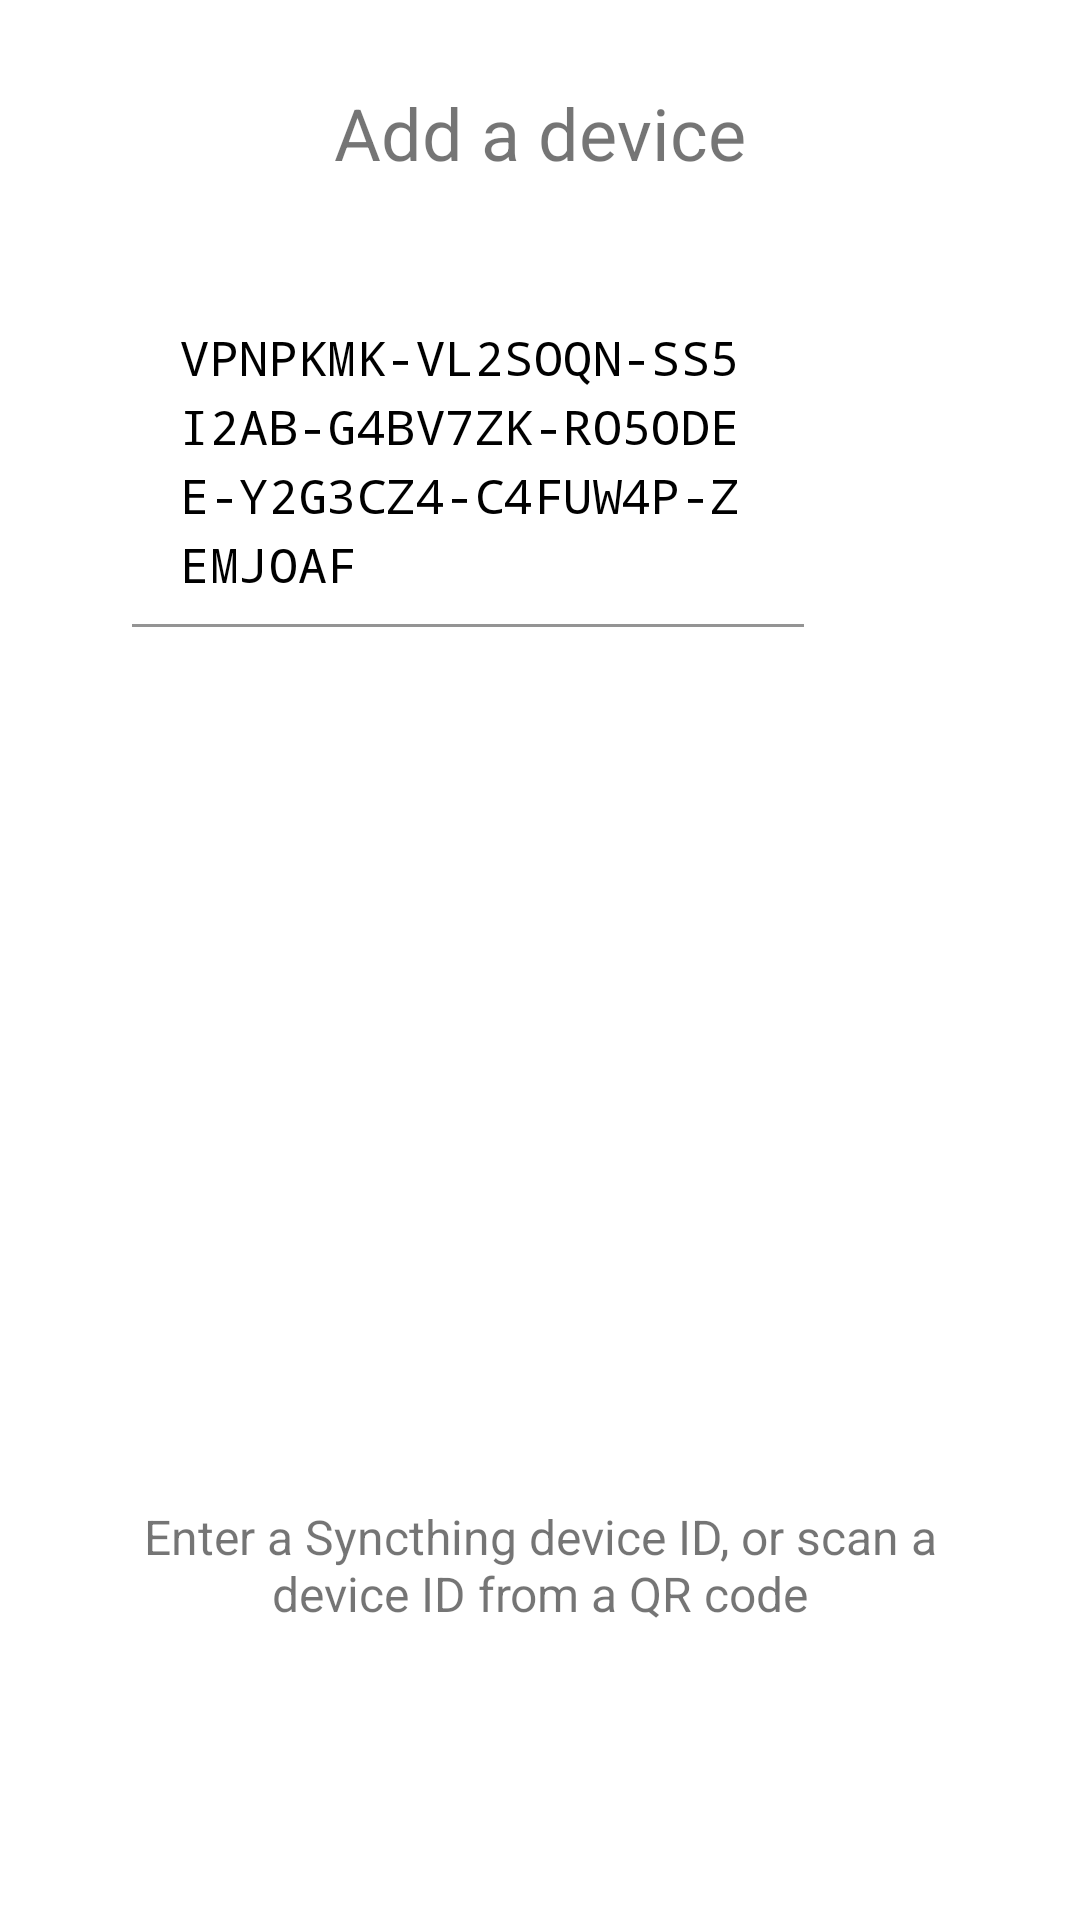

The Android layout XML behind this screen, and the referenced resources:
<!-- AndroidManifest.xml: application theme Theme.Syncthing -->
<!-- res/layout/fragment_intro_two.xml -->
<?xml version="1.0" encoding="utf-8"?>
<LinearLayout xmlns:android="http://schemas.android.com/apk/res/android"
    android:orientation="vertical"
    android:layout_width="match_parent"
    android:layout_height="match_parent"
    android:padding="28dp"
    android:gravity="center_horizontal">

    <TextView
        android:id="@+id/title"
        android:layout_width="wrap_content"
        android:layout_height="wrap_content"
        android:layout_marginBottom="24dp"
        android:textSize="24sp"
        android:text="@string/intro_page_two_title"/>

    <ScrollView
        android:layout_weight="1"
        android:layout_gravity="center"
        android:id="@+id/scroll"
        android:layout_width="match_parent"
        android:layout_height="0dp">
            <LinearLayout
                android:orientation="vertical"
                android:layout_width="match_parent"
                android:layout_height="wrap_content">

                <include
                    android:layout_width="match_parent"
                    android:layout_height="wrap_content"
                    android:layout_gravity="center"
                    android:id="@+id/enter_device_id"
                    layout="@layout/view_enter_device_id" />

                <LinearLayout
                    android:id="@+id/found_devices"
                    android:orientation="vertical"
                    android:layout_width="match_parent"
                    android:layout_height="wrap_content">

                    

                </LinearLayout>

            </LinearLayout>
        </ScrollView>

    <TextView
        android:id="@+id/description"
        android:layout_width="wrap_content"
        android:layout_height="wrap_content"
        android:layout_marginTop="24dp"
        android:layout_marginBottom="@dimen/appIntroBottomBarHeight"
        android:textSize="16sp"
        android:textAlignment="center"
        android:text="@string/intro_page_two_description" />

</LinearLayout>
<!-- res/layout/view_enter_device_id.xml (included above) -->
<?xml version="1.0" encoding="utf-8"?>
<LinearLayout xmlns:android="http://schemas.android.com/apk/res/android"
    xmlns:tools="http://schemas.android.com/tools"
    xmlns:app="http://schemas.android.com/apk/res-auto"
    android:orientation="horizontal"
    android:layout_width="match_parent"
    android:layout_height="wrap_content"
    android:paddingStart="16dp"
    android:paddingEnd="16dp">

    <com.google.android.material.textfield.TextInputLayout
        android:id="@+id/device_id_holder"
        android:layout_width="0dp"
        android:layout_height="wrap_content"
        android:layout_weight="1"
        app:errorEnabled="true">

        <com.google.android.material.textfield.TextInputEditText
            android:id="@+id/device_id"
            android:layout_width="match_parent"
            android:layout_height="wrap_content"
            android:minLines="3"
            android:inputType="textNoSuggestions|textMultiLine|textCapCharacters"
            android:background="@android:color/transparent"
            android:fontFamily="monospace"
            android:lineSpacingExtra="4dp"
            android:breakStrategy="simple"
            android:hyphenationFrequency="normal"
            tools:text="VPNPKMK-VL2SOQN-SS5I2AB-G4BV7ZK-RO5ODEE-Y2G3CZ4-C4FUW4P-ZEMJOAF"/>

    </com.google.android.material.textfield.TextInputLayout>

    <ImageButton
        android:id="@+id/scan_qr_code"
        android:layout_width="48dp"
        android:layout_height="48dp"
        android:layout_gravity="center"
        android:padding="8dp"
        android:layout_marginBottom="8dp"
        android:contentDescription="@string/scan_qr_code"
        android:scaleType="fitCenter"
        app:srcCompat="@drawable/ic_qr_code_black_24dp"
        android:background="?attr/selectableItemBackgroundBorderless"/>

</LinearLayout>
<!-- resources referenced by this layout -->
<resources>
  <dimen name="appIntroBottomBarHeight">70dp</dimen>
  <string name="intro_page_two_description">Enter a Syncthing device ID, or scan a device ID from a QR code</string>
  <string name="intro_page_two_title">Add a device</string>
  <string name="scan_qr_code">Scan QR code</string>
  <style name="Theme.Syncthing" parent="Theme.MaterialComponents.Light.DarkActionBar">
          <item name="colorPrimary">@color/primary</item>
          <item name="colorPrimaryDark">@color/primary_dark</item>
          <item name="colorAccent">@color/accent</item>
          <item name="preferenceTheme">@style/PreferenceThemeOverlay.v14.Material</item>
          <item name="android:fitsSystemWindows">true</item>
          <item name="android:textColorPrimary">@android:color/black</item>
      </style>
  <color name="primary">#f43703</color>
  <color name="primary_dark">#b90000</color>
  <color name="accent">#FFC107</color>
</resources>
